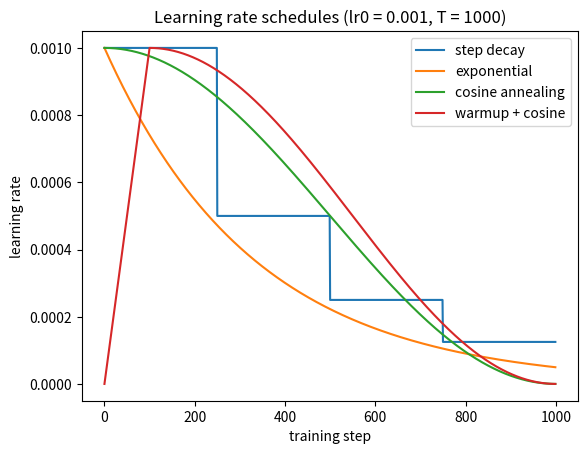

Here is the Python script that generated this plot:
import math
import matplotlib.pyplot as plt

T, lr0 = 1000, 0.001                       # 1000 training steps, starting lr 0.001
steps = range(T)

step_decay  = [lr0 * 0.5 ** (t // 250) for t in steps]        # halve every 250 steps
exp_decay   = [lr0 * 0.997 ** t for t in steps]               # multiply by 0.997 every step
cosine      = [0.5 * lr0 * (1 + math.cos(math.pi * t / T)) for t in steps]   # lr_min = 0
W = 100                                                       # warmup length
warm_cos    = [lr0 * t / W if t < W else
               0.5 * lr0 * (1 + math.cos(math.pi * (t - W) / (T - W))) for t in steps]

for ys, name in [(step_decay, "step decay"), (exp_decay, "exponential"),
                 (cosine, "cosine annealing"), (warm_cos, "warmup + cosine")]:
    plt.plot(steps, ys, label=name)
plt.xlabel("training step"); plt.ylabel("learning rate"); plt.legend()
plt.title("Learning rate schedules (lr0 = 0.001, T = 1000)")
plt.savefig("lr_schedules.png", dpi=120)
print("saved")
